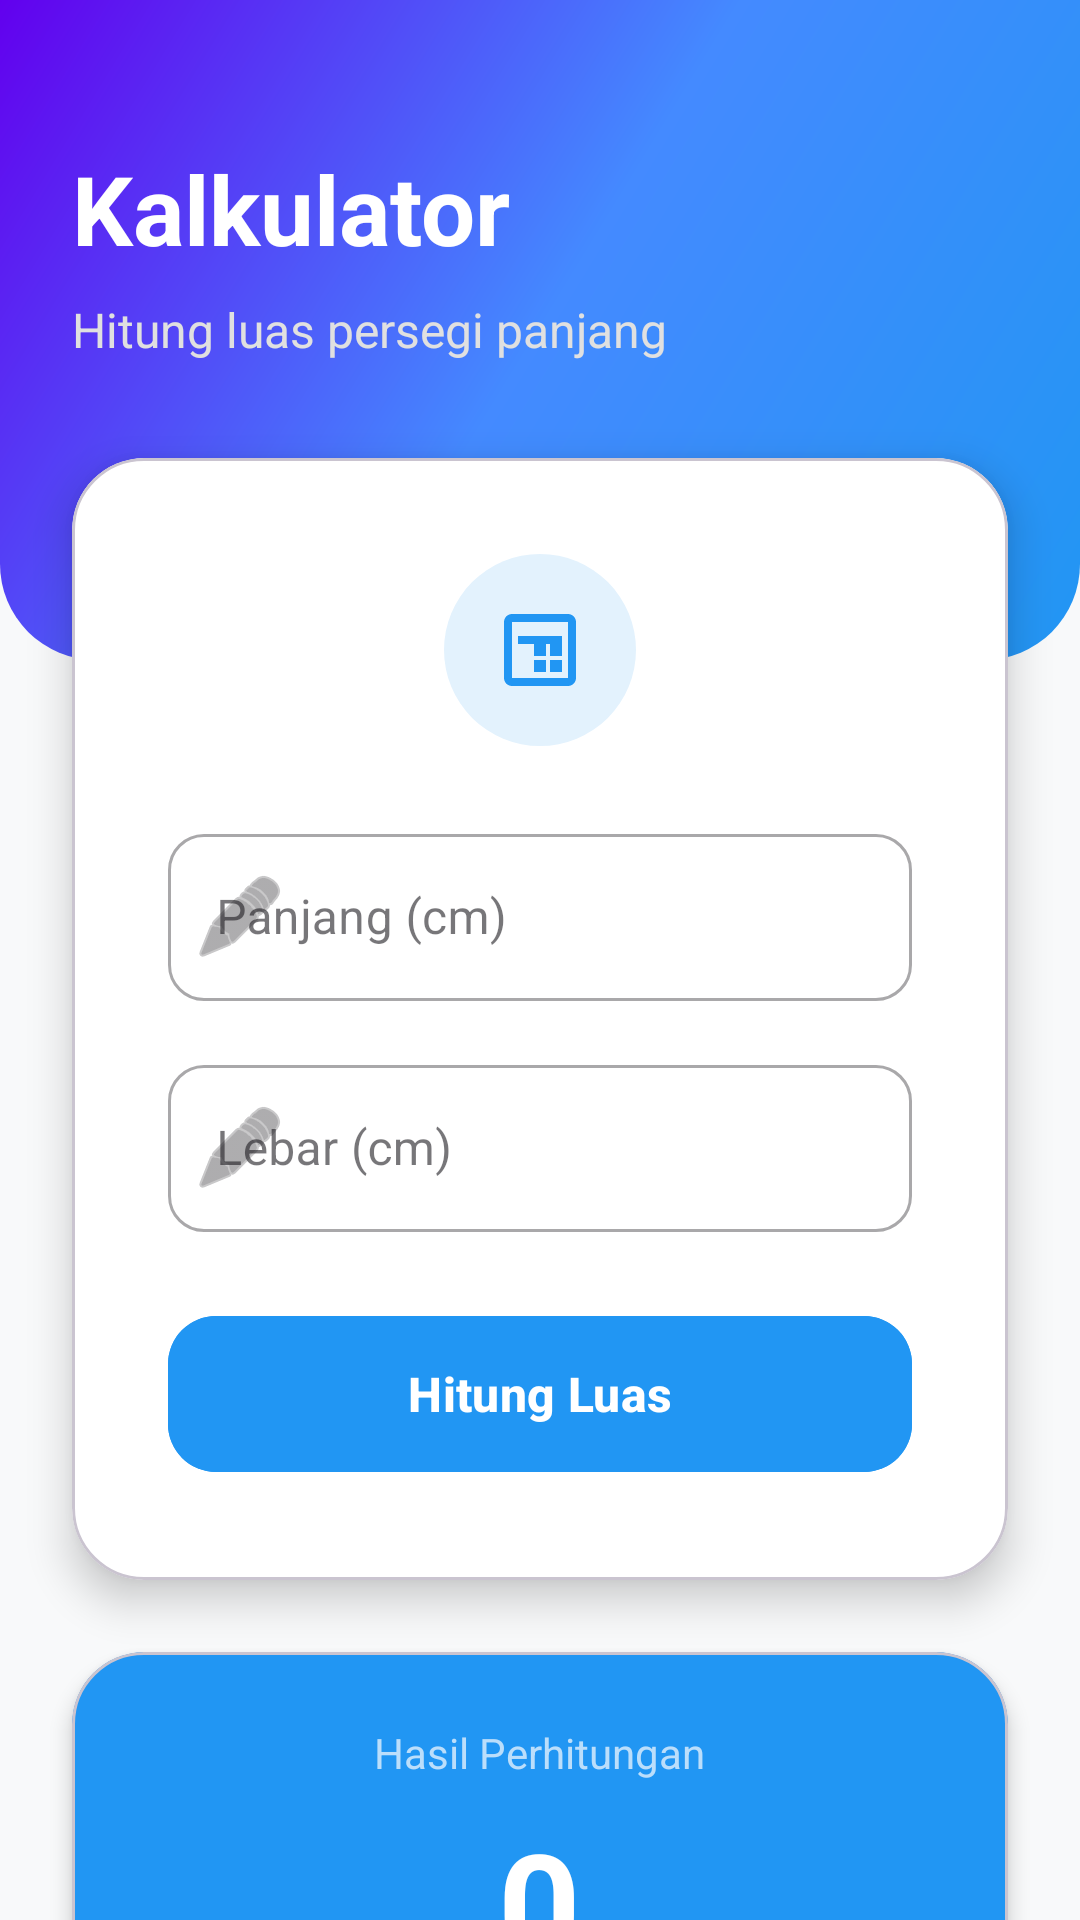

Produce the Android XML layout that renders to this screen, including the resource entries it uses.
<!-- AndroidManifest.xml: application theme Theme.LatihanSplashScreen -->
<!-- res/layout/fragment_home.xml -->
<?xml version="1.0" encoding="utf-8"?>
<androidx.core.widget.NestedScrollView xmlns:android="http://schemas.android.com/apk/res/android"
    xmlns:app="http://schemas.android.com/apk/res-auto"
    xmlns:tools="http://schemas.android.com/tools"
    android:layout_width="match_parent"
    android:layout_height="match_parent"
    android:background="@color/bgLight"
    android:fillViewport="true">

    <androidx.constraintlayout.widget.ConstraintLayout
        android:layout_width="match_parent"
        android:layout_height="wrap_content">

        
        <View
            android:id="@+id/view_header"
            android:layout_width="match_parent"
            android:layout_height="220dp"
            android:background="@drawable/bg_gradient_header"
            app:layout_constraintTop_toTopOf="parent" />

        <TextView
            android:id="@+id/tv_title"
            android:layout_width="wrap_content"
            android:layout_height="wrap_content"
            android:layout_marginTop="48dp"
            android:layout_marginStart="24dp"
            android:text="Kalkulator"
            android:textColor="@color/white"
            android:textSize="32sp"
            android:textStyle="bold"
            app:layout_constraintStart_toStartOf="parent"
            app:layout_constraintTop_toTopOf="parent" />

        <TextView
            android:id="@+id/tv_subtitle"
            android:layout_width="wrap_content"
            android:layout_height="wrap_content"
            android:layout_marginTop="8dp"
            android:text="Hitung luas persegi panjang"
            android:textColor="#E0E0E0"
            android:textSize="16sp"
            app:layout_constraintStart_toStartOf="@id/tv_title"
            app:layout_constraintTop_toBottomOf="@id/tv_title" />

        
        <com.google.android.material.card.MaterialCardView
            android:id="@+id/card_calculator"
            android:layout_width="match_parent"
            android:layout_height="wrap_content"
            android:layout_marginHorizontal="24dp"
            android:layout_marginTop="32dp"
            app:cardBackgroundColor="@color/white"
            app:cardCornerRadius="24dp"
            app:cardElevation="8dp"
            app:layout_constraintTop_toBottomOf="@id/tv_subtitle">

            <LinearLayout
                android:layout_width="match_parent"
                android:layout_height="wrap_content"
                android:orientation="vertical"
                android:padding="32dp">

                <ImageView
                    android:layout_width="64dp"
                    android:layout_height="64dp"
                    android:layout_gravity="center"
                    android:layout_marginBottom="24dp"
                    android:background="@drawable/bg_circle_soft"
                    android:src="@drawable/ic_calculator"
                    app:tint="@color/primaryBlue"
                    android:padding="16dp"/>

                <com.google.android.material.textfield.TextInputLayout
                    android:id="@+id/til_panjang"
                    style="@style/Widget.MaterialComponents.TextInputLayout.OutlinedBox"
                    android:layout_width="match_parent"
                    android:layout_height="wrap_content"
                    android:layout_marginBottom="16dp"
                    android:hint="Panjang (cm)"
                    app:boxCornerRadiusTopStart="12dp"
                    app:boxCornerRadiusTopEnd="12dp"
                    app:boxCornerRadiusBottomStart="12dp"
                    app:boxCornerRadiusBottomEnd="12dp"
                    app:startIconDrawable="@android:drawable/ic_menu_edit">

                    <com.google.android.material.textfield.TextInputEditText
                        android:id="@+id/et_panjang"
                        android:layout_width="match_parent"
                        android:layout_height="wrap_content"
                        android:inputType="numberDecimal" />
                </com.google.android.material.textfield.TextInputLayout>

                <com.google.android.material.textfield.TextInputLayout
                    android:id="@+id/til_lebar"
                    style="@style/Widget.MaterialComponents.TextInputLayout.OutlinedBox"
                    android:layout_width="match_parent"
                    android:layout_height="wrap_content"
                    android:layout_marginBottom="24dp"
                    android:hint="Lebar (cm)"
                    app:boxCornerRadiusTopStart="12dp"
                    app:boxCornerRadiusTopEnd="12dp"
                    app:boxCornerRadiusBottomStart="12dp"
                    app:boxCornerRadiusBottomEnd="12dp"
                    app:startIconDrawable="@android:drawable/ic_menu_edit">

                    <com.google.android.material.textfield.TextInputEditText
                        android:id="@+id/et_lebar"
                        android:layout_width="match_parent"
                        android:layout_height="wrap_content"
                        android:inputType="numberDecimal" />
                </com.google.android.material.textfield.TextInputLayout>

                <com.google.android.material.button.MaterialButton
                    android:id="@+id/btn_hitung"
                    android:layout_width="match_parent"
                    android:layout_height="60dp"
                    android:text="Hitung Luas"
                    android:textSize="16sp"
                    android:textStyle="bold"
                    app:cornerRadius="16dp"
                    android:backgroundTint="@color/primaryBlue"/>

            </LinearLayout>

        </com.google.android.material.card.MaterialCardView>

        
        <com.google.android.material.card.MaterialCardView
            android:id="@+id/card_result"
            android:layout_width="match_parent"
            android:layout_height="wrap_content"
            android:layout_marginHorizontal="24dp"
            android:layout_marginTop="24dp"
            app:cardBackgroundColor="@color/primaryBlue"
            app:cardCornerRadius="24dp"
            app:cardElevation="4dp"
            app:layout_constraintTop_toBottomOf="@id/card_calculator">

            <LinearLayout
                android:layout_width="match_parent"
                android:layout_height="wrap_content"
                android:orientation="vertical"
                android:padding="24dp"
                android:gravity="center">

                <TextView
                    android:layout_width="wrap_content"
                    android:layout_height="wrap_content"
                    android:text="Hasil Perhitungan"
                    android:textColor="#BBDEFB"
                    android:textSize="14sp" />

                <TextView
                    android:id="@+id/tv_hasil"
                    android:layout_width="wrap_content"
                    android:layout_height="wrap_content"
                    android:layout_marginTop="8dp"
                    android:text="0"
                    android:textColor="@color/white"
                    android:textSize="48sp"
                    android:textStyle="bold" />
                
                <TextView
                    android:layout_width="wrap_content"
                    android:layout_height="wrap_content"
                    android:text="cm²"
                    android:textColor="#BBDEFB"
                    android:textSize="18sp" />

            </LinearLayout>

        </com.google.android.material.card.MaterialCardView>

    </androidx.constraintlayout.widget.ConstraintLayout>

</androidx.core.widget.NestedScrollView>
<!-- resources referenced by this layout -->
<resources>
  <color name="bgLight">#F8F9FA</color>
  <color name="primaryBlue">#2196F3</color>
  <color name="white">#FFFFFFFF</color>
  <!-- drawable bg_circle_soft (drawable) -->
  <?xml version="1.0" encoding="utf-8"?>
  <shape xmlns:android="http://schemas.android.com/apk/res/android"
      android:shape="oval">
      <solid android:color="#E3F2FD" /> 
  </shape>
  <!-- drawable bg_gradient_header (drawable) -->
  <?xml version="1.0" encoding="utf-8"?>
  <shape xmlns:android="http://schemas.android.com/apk/res/android"
      android:shape="rectangle">
      <gradient
          android:angle="135"
          android:startColor="#2196F3"
          android:centerColor="#448AFF"
          android:endColor="#6200EE"
          android:type="linear" />
      <corners
          android:bottomLeftRadius="32dp"
          android:bottomRightRadius="32dp" />
  </shape>
  <!-- drawable ic_calculator (drawable) -->
  <vector xmlns:android="http://schemas.android.com/apk/res/android"
      android:width="24dp"
      android:height="24dp"
      android:viewportWidth="24.0"
      android:viewportHeight="24.0">
      <path
          android:fillColor="#FF000000"
          android:pathData="M19,3H5C3.9,3,3,3.9,3,5v14c0,1.1,0.9,2,2,2h14c1.1,0,2-0.9,2-2V5C21,3.9,20.1,3,19,3z M19,19H5V5h14V19z M13.5,13.5h-3v-3h3V13.5z M13.5,17.5h-3v-3h3V17.5z M17.5,17.5h-3v-3h3V17.5z M17.5,13.5h-3v-3h3V13.5z M17.5,10.5h-11v-2h11V10.5z"/>
  </vector>
  <style name="Theme.LatihanSplashScreen" parent="Base.Theme.LatihanSplashScreen" />
  <style name="Base.Theme.LatihanSplashScreen" parent="Theme.Material3.DayNight.NoActionBar">
          
          
      </style>
</resources>
